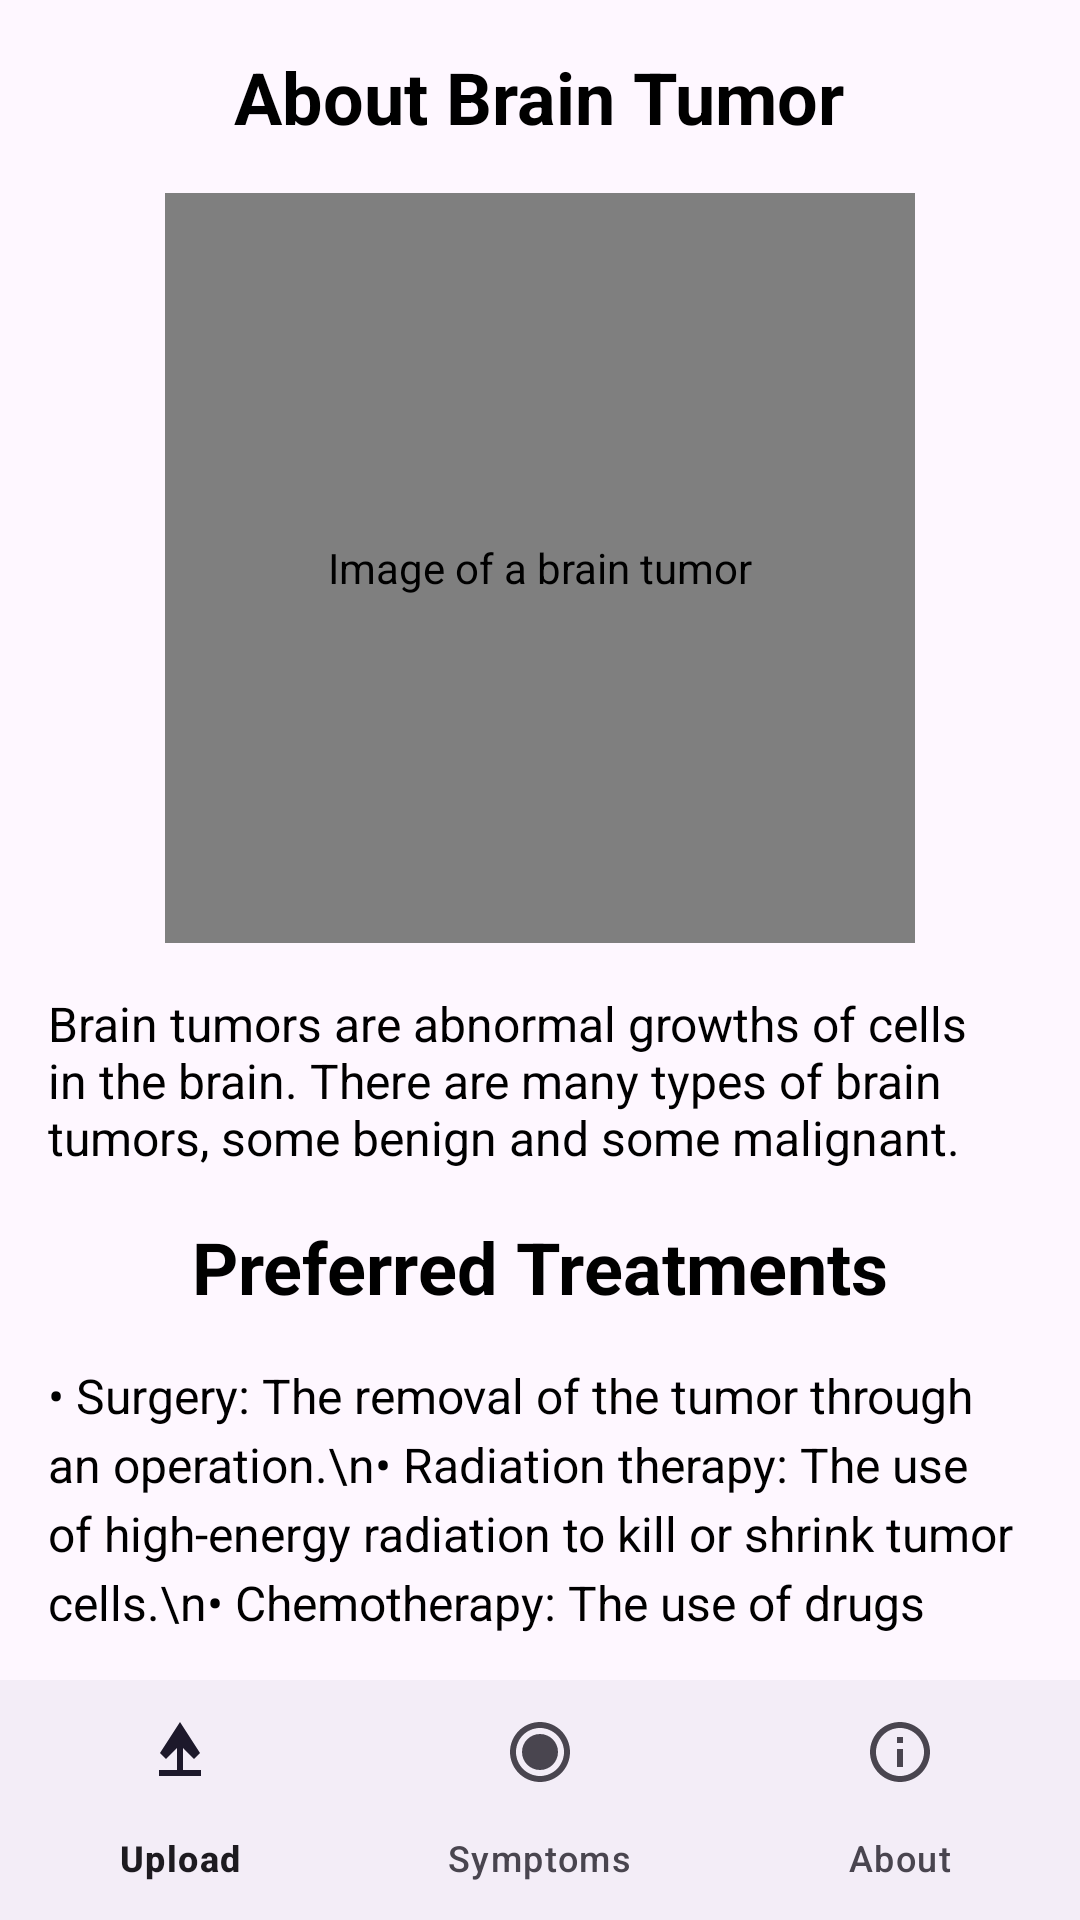

Here is an Android app screen rendered from its layout file. Give the layout XML and the strings, colors and styles it references.
<!-- AndroidManifest.xml: application theme Theme.Unomed -->
<!-- res/layout/fragment_about_tumor.xml -->
<?xml version="1.0" encoding="utf-8"?>
<RelativeLayout xmlns:android="http://schemas.android.com/apk/res/android"
    xmlns:tools="http://schemas.android.com/tools"
    xmlns:app="http://schemas.android.com/apk/res-auto"
    android:layout_width="match_parent"
    android:layout_height="match_parent"
    tools:context=".AboutTumorFragment">

    <LinearLayout
        android:layout_width="match_parent"
        android:layout_height="match_parent"
        android:orientation="vertical"
        android:padding="16dp"
        android:layout_above="@id/bottom_navigation">

        <TextView
            android:id="@+id/about_title"
            android:layout_width="wrap_content"
            android:layout_height="wrap_content"
            android:layout_gravity="center"
            android:text="About Brain Tumor"
            android:textSize="24sp"
            android:textStyle="bold"
            android:textColor="?attr/colorOnBackground"
            android:paddingBottom="16dp" />

        <com.makeramen.roundedimageview.RoundedImageView
            android:id="@+id/about_image"
            android:layout_width="250dp"
            android:layout_height="250dp"
            android:layout_gravity="center"
            android:layout_marginBottom="16dp"
            android:adjustViewBounds="true"
            android:contentDescription="@string/tumor_image_description"
            android:src="@drawable/about_tumor"
            app:riv_corner_radius="10dp"
            app:riv_border_width="2dp"
            app:riv_border_color="?attr/colorOnBackground" />

        <TextView
            android:id="@+id/about_description"
            android:layout_width="match_parent"
            android:layout_height="wrap_content"
            android:text="Brain tumors are abnormal growths of cells in the brain. There are many types of brain tumors, some benign and some malignant."
            android:textColor="?attr/colorOnBackground"
            android:textSize="16sp"
            android:layout_marginBottom="16dp" />

        <TextView
            android:id="@+id/treatment_title"
            android:layout_width="wrap_content"
            android:layout_height="wrap_content"
            android:layout_gravity="center"
            android:text="Preferred Treatments"
            android:textSize="24sp"
            android:textStyle="bold"
            android:textColor="?attr/colorOnBackground"
            android:paddingBottom="16dp" />

        <TextView
            android:id="@+id/treatment_description"
            android:layout_width="match_parent"
            android:layout_height="wrap_content"
            android:textColor="?attr/colorOnBackground"
            android:textSize="16sp"
            android:text="• Surgery: The removal of the tumor through an operation.\n• Radiation therapy: The use of high-energy radiation to kill or shrink tumor cells.\n• Chemotherapy: The use of drugs to kill cancer cells.\n• Targeted therapy: The use of drugs that target specific molecules involved in the growth and spread of cancer cells."
            android:lineSpacingExtra="4dp" />
    </LinearLayout>

    <com.google.android.material.bottomnavigation.BottomNavigationView
        android:id="@+id/bottom_navigation"
        android:layout_width="match_parent"
        android:layout_height="wrap_content"
        android:layout_alignParentBottom="true"
        app:menu="@menu/bottom_navigation_menu" />
</RelativeLayout>
<!-- resources referenced by this layout -->
<resources>
  <!-- drawable about_tumor: jpg bitmap (drawable, 418843 bytes) -->
  <string name="tumor_image_description">Image of a brain tumor</string>
  <style name="Theme.Unomed" parent="Base.Theme.Unomed" />
  <style name="Base.Theme.Unomed" parent="Theme.Material3.DayNight.NoActionBar">
          
          <item name="colorPrimary">@color/light_primary</item>
          <item name="colorPrimaryVariant">@color/light_primary_variant</item>
          <item name="colorOnPrimary">@color/light_on_primary</item>
          <item name="colorOnBackground">@color/light_on_background</item>
  
          
      </style>
  <color name="light_primary">#6200EE</color>
  <color name="light_primary_variant">#3700B3</color>
  <color name="light_on_primary">#FFFFFF</color>
  <color name="light_on_background">#000000</color>
</resources>
